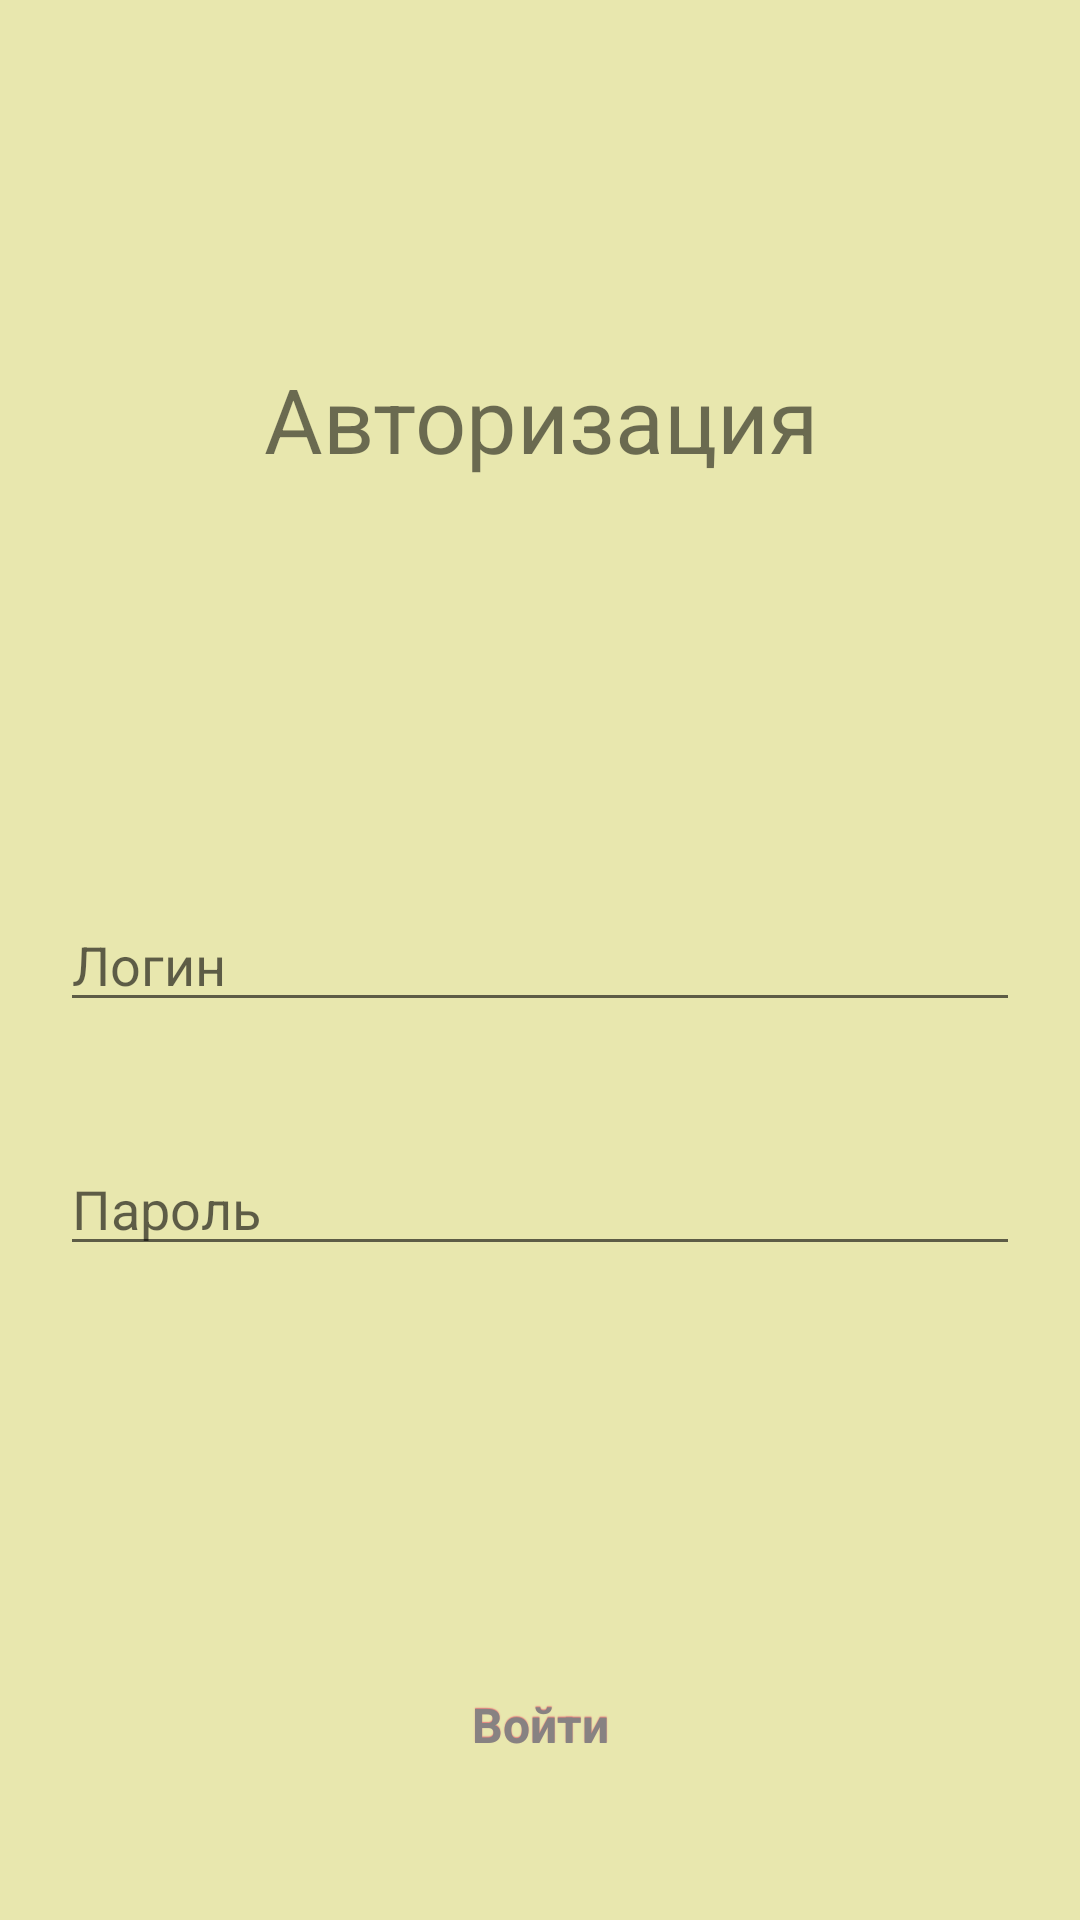

Write the Android layout XML for this screen, with the resource values it uses.
<!-- AndroidManifest.xml: application theme AppTheme -->
<!-- res/layout/activity_main.xml -->
<?xml version="1.0" encoding="utf-8"?>
<RelativeLayout
    android:id="@+id/parent"
    xmlns:android="http://schemas.android.com/apk/res/android"
    xmlns:tools="http://schemas.android.com/tools"
    android:layout_width="match_parent"
    android:layout_height="match_parent"
    tools:context=".MainActivity"
    android:orientation="vertical"
    android:background="#97DCDA7A">

    <TextView
        android:id="@+id/text"
        android:layout_width="match_parent"
        android:layout_height="match_parent"
        android:layout_above="@id/login"
        android:text="Авторизация"
        android:textSize="30sp"
        android:gravity="center"/>
    <EditText
        android:id="@+id/login"
        android:layout_centerInParent="true"
        android:layout_width="match_parent"
        android:layout_height="wrap_content"
        android:layout_margin="20dp"
        android:hint="Логин"/>
    <EditText
        android:id="@+id/password"
        android:layout_below="@id/login"
        android:layout_width="match_parent"
        android:layout_height="wrap_content"
        android:layout_margin="20dp"
        android:inputType="textPassword"
        android:hint="Пароль"/>
    <Button
        android:id="@+id/button"
        android:layout_width="300dp"
        android:layout_height="50dp"
        android:layout_alignParentBottom="true"
        android:layout_marginBottom="40dp"
        android:layout_marginStart="10sp"
        android:layout_marginEnd="10dp"
        android:layout_centerHorizontal="true"
        android:text="Войти"/>

</RelativeLayout>
<!-- resources referenced by this layout -->
<resources>
  <style name="AppTheme" parent="Theme.AppCompat.Light.DarkActionBar">
          
          <item name="colorPrimary">@color/colorPrimary</item>
          <item name="colorPrimaryDark">@color/colorPrimaryDark</item>
          <item name="colorAccent">@color/colorAccent</item>
          <item name="android:buttonStyle">@style/button</item>
      </style>
  <color name="colorPrimary">#E6C23F</color>
  <color name="colorPrimaryDark">#E89A00</color>
  <color name="colorAccent">#03DAC5</color>
  <style name="button" parent="@android:style/Widget.Button">
          <item name="android:gravity">center_vertical|center_horizontal</item>
          <item name="android:textColor">#878282</item>
          <item name="android:shadowColor">#E37D7D</item>
          <item name="android:shadowDx">0</item>
          <item name="android:shadowDy">-1</item>
          <item name="android:shadowRadius">0.2</item>
          <item name="android:textSize">16dip</item>
          <item name="android:textStyle">bold</item>
          <item name="android:background">@drawable/button</item>
          <item name="android:focusable">true</item>
          <item name="android:clickable">true</item>
      </style>
</resources>
